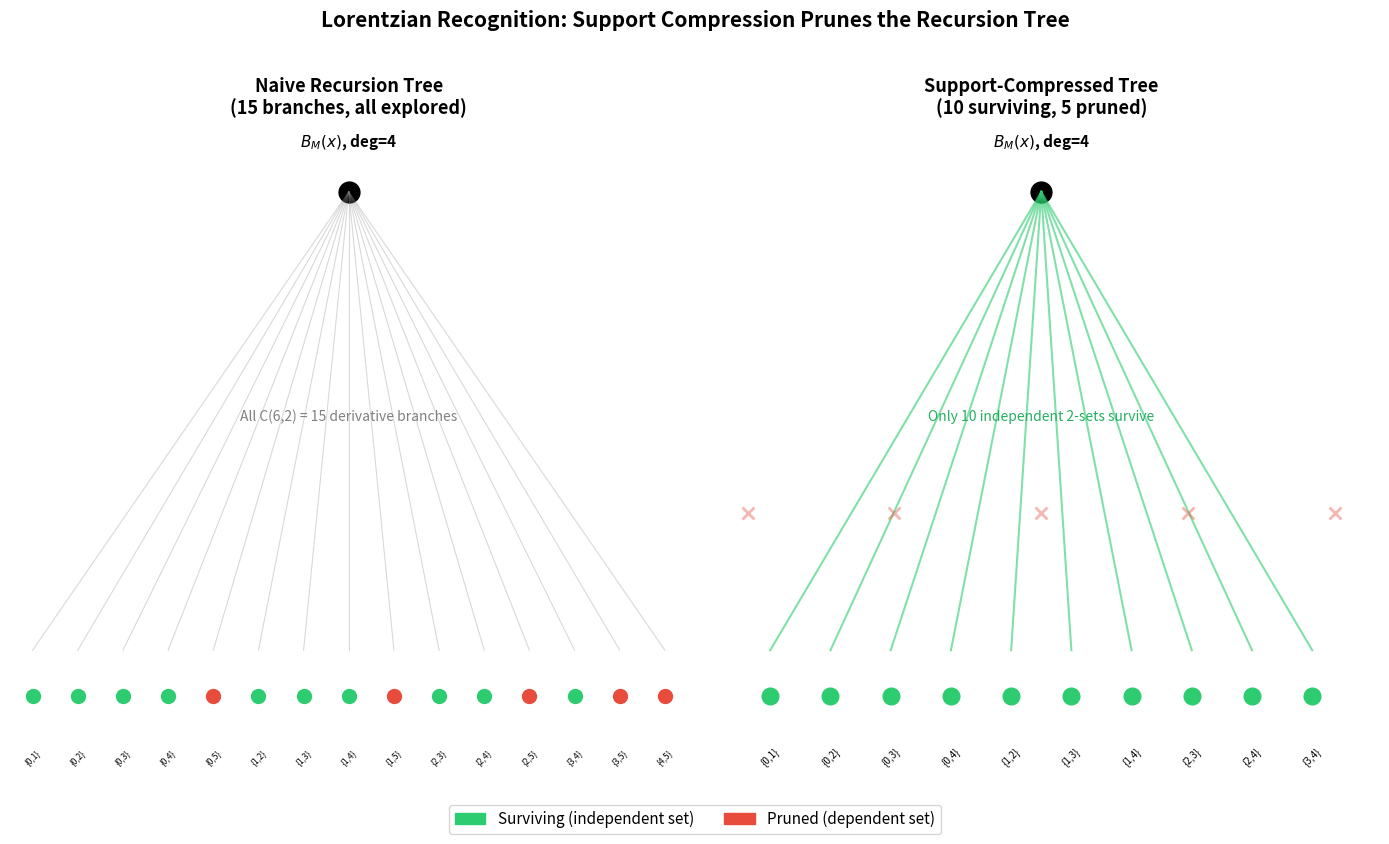

Reproduce this figure in Python.
"""
Visualization: Recursion Tree Pruning by Support Geometry

Illustrates how support geometry prunes the Lorentzian recognition
recursion tree. Shows a comparison between naive (all branches) and
support-compressed (surviving branches only) for a small example.

The key insight: branches die when the accumulated derivative index
cannot extend to any support element (basis). For matroids, this is
exactly the independence test.
"""

import numpy as np
import matplotlib.pyplot as plt
import matplotlib.patches as mpatches
from math import comb
from itertools import combinations


def draw_tree_comparison():
    """Draw a comparison of naive vs pruned recursion trees for a small example."""

    fig, axes = plt.subplots(1, 2, figsize=(14, 8))

    # Example: polynomial with support = {{0,1,2}, {0,1,3}, {1,2,3}} on 4 variables
    # This is like a rank-3 matroid on ground set {0,1,2,3}
    # degree = 3, so we need derivatives of order 1 (degree 3 - 2 = 1)
    # surviving 1-sets: {0}, {1}, {2}, {3} — all appear in some basis
    # ambient 1-sets: {0}, {1}, {2}, {3} — same (n=4, k=1)

    # For a more interesting example, consider rank-4 on 6 elements
    # with bases = {{0,1,2,3}, {0,1,2,4}, {0,1,3,4}, {0,2,3,4}, {1,2,3,4}}
    # derivative order = 2
    # ambient 2-subsets: C(6,2) = 15
    # surviving 2-subsets: those contained in some basis

    bases = [{0,1,2,3}, {0,1,2,4}, {0,1,3,4}, {0,2,3,4}, {1,2,3,4}]
    n, r = 6, 4
    k = r - 2  # = 2

    all_subsets = list(combinations(range(n), k))
    surviving = [s for s in all_subsets if any(set(s) <= b for b in bases)]
    dead = [s for s in all_subsets if not any(set(s) <= b for b in bases)]

    # Left panel: Naive tree (all branches)
    ax = axes[0]
    ax.set_title(f'Naive Recursion Tree\n({len(all_subsets)} branches, all explored)',
                 fontsize=13, fontweight='bold')
    ax.set_xlim(-0.5, len(all_subsets) - 0.5)
    ax.set_ylim(-0.5, 2.5)
    ax.set_axis_off()

    # Root
    ax.plot(len(all_subsets)/2 - 0.5, 2.2, 'ko', markersize=15)
    ax.text(len(all_subsets)/2 - 0.5, 2.4, f'$B_M(x)$, deg={r}',
            ha='center', fontsize=11, fontweight='bold')

    # Leaves
    for i, s in enumerate(all_subsets):
        is_surv = s in surviving
        color = '#2ecc71' if is_surv else '#e74c3c'
        ax.plot(i, 0, 'o', markersize=10, color=color, zorder=5)
        ax.plot([len(all_subsets)/2 - 0.5, i], [2.2, 0.2], '-',
                color='gray', alpha=0.3, linewidth=0.8)
        label = '{' + ','.join(map(str, s)) + '}'
        ax.text(i, -0.3, label, ha='center', fontsize=6, rotation=45)

    ax.text(len(all_subsets)/2 - 0.5, 1.2,
            f'All C({n},{k}) = {len(all_subsets)} derivative branches',
            ha='center', fontsize=10, style='italic', color='gray')

    # Right panel: Pruned tree (only surviving)
    ax = axes[1]
    ax.set_title(f'Support-Compressed Tree\n({len(surviving)} surviving, {len(dead)} pruned)',
                 fontsize=13, fontweight='bold')
    ax.set_xlim(-0.5, len(all_subsets) - 0.5)
    ax.set_ylim(-0.5, 2.5)
    ax.set_axis_off()

    # Root
    ax.plot(len(all_subsets)/2 - 0.5, 2.2, 'ko', markersize=15)
    ax.text(len(all_subsets)/2 - 0.5, 2.4, f'$B_M(x)$, deg={r}',
            ha='center', fontsize=11, fontweight='bold')

    # Only surviving leaves
    positions = np.linspace(1, len(all_subsets) - 2, len(surviving))
    for i, (pos, s) in enumerate(zip(positions, surviving)):
        ax.plot(pos, 0, 'o', markersize=12, color='#2ecc71', zorder=5)
        ax.plot([len(all_subsets)/2 - 0.5, pos], [2.2, 0.2], '-',
                color='#2ecc71', alpha=0.6, linewidth=1.5)
        label = '{' + ','.join(map(str, s)) + '}'
        ax.text(pos, -0.3, label, ha='center', fontsize=7, rotation=45)

    # Dead branches (faded X marks)
    dead_positions = np.linspace(0.5, len(all_subsets) - 1.5, len(dead))
    for i, (pos, s) in enumerate(zip(dead_positions, dead)):
        ax.plot(pos, 0.8, 'x', markersize=8, color='#e74c3c', alpha=0.4,
                markeredgewidth=2, zorder=5)

    ax.text(len(all_subsets)/2 - 0.5, 1.2,
            f'Only {len(surviving)} independent {k}-sets survive',
            ha='center', fontsize=10, style='italic', color='#27ae60')

    # Legend
    legend_elements = [
        mpatches.Patch(color='#2ecc71', label='Surviving (independent set)'),
        mpatches.Patch(color='#e74c3c', label='Pruned (dependent set)'),
    ]
    fig.legend(handles=legend_elements, loc='lower center', ncol=2,
               fontsize=11, bbox_to_anchor=(0.5, -0.02))

    plt.suptitle('Lorentzian Recognition: Support Compression Prunes the Recursion Tree',
                 fontsize=15, fontweight='bold', y=1.02)
    plt.tight_layout()
    plt.savefig('viz_recursion_tree.png', dpi=150, bbox_inches='tight')
    print("Saved viz_recursion_tree.png")


draw_tree_comparison()
